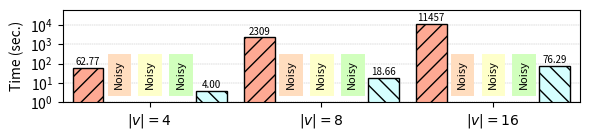

The matplotlib source for this figure:
#!/usr/bin/python

import matplotlib.pyplot as plt
import numpy as np

mydpi = 300
pltsize = (6, 1.5)

# Milliseconds
data = {
'$|v| = 4$': {
  'helib': 62765,
  'lattigo': 101,
  'palisade': 102,
  'seal': 103,
  'tfhe': 4000 },
'$|v| = 8$': {
  'helib': 2308615,
  'lattigo': 101,
  'palisade': 102,
  'seal': 103,
  'tfhe': 18662 },
'$|v| = 16$': {
  'helib': 11457458,
  'lattigo': 101,
  'palisade': 102,
  'seal': 103,
  'tfhe': 76287 }
}

helib = []
lattigo = []
palisade = []
seal = []
tfhe = []

x_axis_label = []
for k,val in data.items():
  x_axis_label.append(k)
  helib.append(val['helib'] / 1000)
  lattigo.append(val['lattigo'] / 1000)
  palisade.append(val['palisade'] / 1000)
  seal.append(val['seal'] / 1000)
  tfhe.append(val['tfhe'] / 1000)

N = len(palisade)
index = np.arange(N) # the x locations for the groups
width = 0.18 # the width of the bars

fig, ax = plt.subplots(figsize=pltsize)
ax.margins(0.02, 0.02)

rects1 = ax.bar(index - 3*width/2, helib, width,
                color='xkcd:light salmon', hatch='//', edgecolor='black', linewidth=1)
rects2 = ax.bar(index - width/2, lattigo, width,
                color='#ffddbf', hatch='xx', edgecolor='black', linewidth=1)
rects3 = ax.bar(index + width/2, palisade, width,
                color='xkcd:ecru', hatch='--', edgecolor='black', linewidth=1)
rects4 = ax.bar(index + 3*width/2, seal, width,
                color='xkcd:very light green', hatch='..', edgecolor='black', linewidth=1)
rects5 = ax.bar(index + 5*width/2, tfhe, width,
                color='xkcd:very light blue', hatch='\\\\', edgecolor='black', linewidth=1)

ax.set_axisbelow(True)
ax.grid(True, axis='y', which="both", linewidth = "0.3", linestyle='--')
ax.set_yscale('log')
ax.set_ylim([1, 60000])
ax.set_yticks([1, 10, 100, 1000, 10000])
ax.set_ylabel("Time (sec.)")
# ax.set_xlabel("Binary Domain")
ax.set_xticks(index + width / 2)
ax.set_xticklabels(x_axis_label)
# ax.legend((rects1[0], rects2[0], rects3[0], rects4[0], rects5[0]),
#           ("HElib", "Lattigo", "PALISADE", "SEAL", "TFHE"),
#           fontsize=9, ncol=3, loc='upper left')

def autolabel_above(rects):
  for rect in rects:
    height = rect.get_height()
    if height*1000 == data['$|v| = 4$']['lattigo'] or height*1000 == data['$|v| = 8$']['lattigo'] or height*1000 == data['$|v| = 16$']['lattigo']:
      ax.text(rect.get_x() + rect.get_width()/2., 5, 'Noisy', color='black', bbox=dict(facecolor='none', color='#ffddbf', linewidth=5, boxstyle='square'), ha='center', va='bottom', fontsize=8, rotation=90)
    elif height*1000 == data['$|v| = 4$']['palisade'] or height*1000 == data['$|v| = 8$']['palisade'] or height*1000 == data['$|v| = 16$']['palisade']:
      ax.text(rect.get_x() + rect.get_width()/2., 5, 'Noisy', color='black', bbox=dict(facecolor='none', color='xkcd:ecru', linewidth=5, boxstyle='square'), ha='center', va='bottom', fontsize=8, rotation=90)
    elif height*1000 == data['$|v| = 4$']['seal'] or height*1000 == data['$|v| = 8$']['seal'] or height*1000 == data['$|v| = 16$']['seal']:
      ax.text(rect.get_x() + rect.get_width()/2., 5, 'Noisy', color='black', bbox=dict(facecolor='none', color='xkcd:very light green', linewidth=5, boxstyle='square'), ha='center', va='bottom', fontsize=8, rotation=90)
    elif height < 100:
      ax.text(rect.get_x() + rect.get_width()/2., 1.1*height, '%2.2f' % (height), ha='center', va='bottom', fontsize=7)
    else:
      ax.text(rect.get_x() + rect.get_width()/2., 1.1*height, '%2.0f' % (height), ha='center', va='bottom', fontsize=7)

autolabel_above(rects1)
autolabel_above(rects2)
autolabel_above(rects3)
autolabel_above(rects4)
autolabel_above(rects5)

# plt.show()

plt.tight_layout()
plt.savefig("./isort.png", dpi=mydpi, bbox_inches="tight", pad_inches=0.03)
